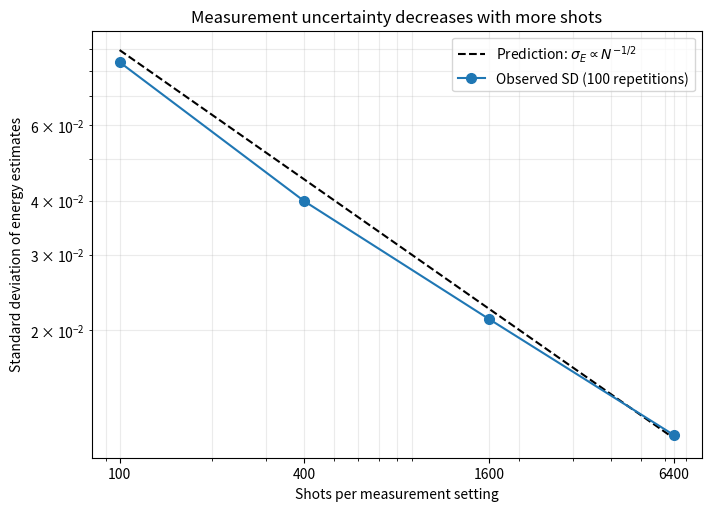

Recreate this plot in Python. (Note: this script raises an exception after producing the figure.)
from pathlib import Path

import numpy as np
import matplotlib.pyplot as plt


# Observed results from your Step 10 experiment:
# 100 independent energy estimates at each shot count.
shots = np.array([100, 400, 1600, 6400])

observed_sd = np.array([
    0.084092,
    0.039917,
    0.021229,
    0.011407,
])

theta = -2.7049654938

variance_factor = (
    1.5**2 * np.sin(theta)**2
    + 0.7**2 * np.cos(theta)**2
)

# Smooth theoretical curve.
shot_grid = np.geomspace(shots.min(), shots.max(), 200)
predicted_curve = np.sqrt(variance_factor / shot_grid)

# Fit SD ≈ constant * shots**slope.
slope, intercept = np.polyfit(
    np.log(shots),
    np.log(observed_sd),
    deg=1,
)

fig, ax = plt.subplots(
    figsize=(7, 5),
    constrained_layout=True,
)

ax.loglog(
    shot_grid,
    predicted_curve,
    linestyle="--",
    color="black",
    label=r"Prediction: $\sigma_E \propto N^{-1/2}$",
)

ax.loglog(
    shots,
    observed_sd,
    "o-",
    color="tab:blue",
    markersize=7,
    label="Observed SD (100 repetitions)",
)

ax.set(
    xlabel="Shots per measurement setting",
    ylabel="Standard deviation of energy estimates",
    title="Measurement uncertainty decreases with more shots",
)

ax.set_xticks(shots)
ax.set_xticklabels([str(value) for value in shots])

ax.grid(True, which="both", alpha=0.25)
ax.legend()

output_dir = Path(__file__).resolve().parent / "results"
output_dir.mkdir(parents=True, exist_ok=True)

figure_path = output_dir / "shot_scaling.png"
fig.savefig(figure_path, dpi=200)

print(f"Observed fitted exponent: {slope:.3f}")
print("Theoretical exponent:     -0.500")
print(f"Saved figure: {figure_path}")

plt.show()
